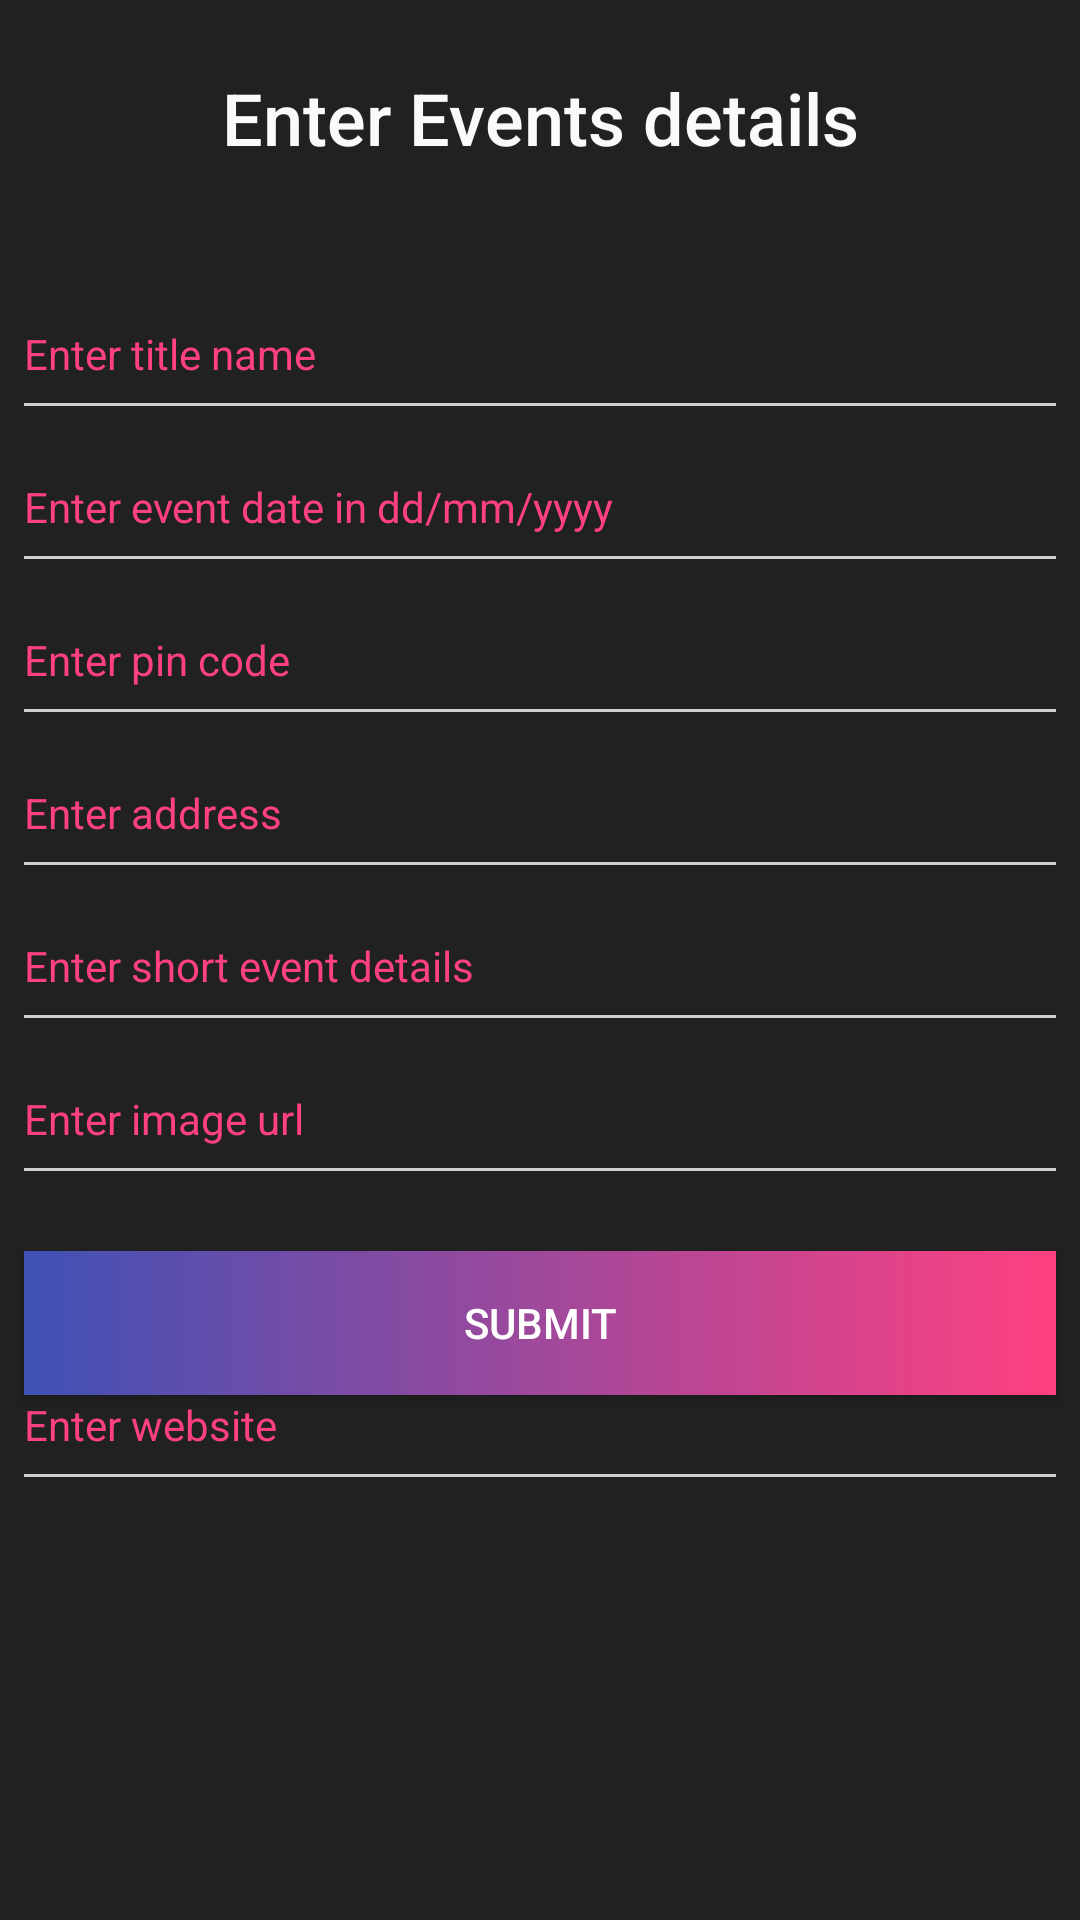

Layout XML and referenced resources for this Android screen:
<!-- AndroidManifest.xml: activity theme AppTheme.NoActionBar -->
<!-- res/layout/activity_event_entry.xml -->
<?xml version="1.0" encoding="utf-8"?>
<ScrollView
    xmlns:android="http://schemas.android.com/apk/res/android"
    xmlns:app="http://schemas.android.com/apk/res-auto"
    android:layout_width="match_parent"
    android:layout_height="match_parent"
    android:background="@color/blackColor"
    android:orientation="vertical">

    <android.support.constraint.ConstraintLayout
        xmlns:android="http://schemas.android.com/apk/res/android"
        xmlns:app="http://schemas.android.com/apk/res-auto"
        android:layout_width="match_parent"
        android:layout_height="match_parent"
        android:background="@color/blackColor"
        android:orientation="vertical">

        <TextView
            android:id="@+id/tvTitle"
            android:layout_width="wrap_content"
            android:layout_height="wrap_content"
            android:layout_marginBottom="8dp"
            android:layout_marginEnd="8dp"
            android:layout_marginLeft="8dp"
            android:layout_marginRight="8dp"
            android:layout_marginStart="8dp"
            android:layout_marginTop="8dp"
            android:text="@string/events_details_title"
            android:textAppearance="@style/TextAppearance.AppCompat.Widget.PopupMenu.Header"
            android:textColor="@color/whiteFrost"
            android:textSize="24dp"
            app:layout_constraintBottom_toBottomOf="parent"
            app:layout_constraintLeft_toLeftOf="parent"
            app:layout_constraintRight_toRightOf="parent"
            app:layout_constraintTop_toTopOf="parent"
            app:layout_constraintVertical_bias="0.033"/>

        <EditText
            android:id="@+id/etEventTitle"
            style="@style/editTestStyleDark"
            android:layout_width="0dp"
            android:layout_height="wrap_content"
            android:layout_marginBottom="8dp"
            android:layout_marginEnd="8dp"
            android:layout_marginLeft="8dp"
            android:layout_marginRight="8dp"
            android:layout_marginStart="8dp"
            android:layout_marginTop="8dp"
            android:ems="10"
            android:hint="@string/enter_title_name"
            android:inputType="textPersonName"
            app:layout_constraintBottom_toBottomOf="parent"
            app:layout_constraintHorizontal_bias="0.503"
            app:layout_constraintLeft_toLeftOf="parent"
            app:layout_constraintRight_toRightOf="parent"
            app:layout_constraintTop_toBottomOf="@+id/tvTitle"
            app:layout_constraintVertical_bias="0.094"/>

        <EditText
            android:id="@+id/etEventDate"
            style="@style/editTestStyleDark"
            android:layout_width="0dp"
            android:layout_height="wrap_content"
            android:layout_marginBottom="8dp"
            android:layout_marginEnd="8dp"
            android:layout_marginLeft="8dp"
            android:layout_marginRight="8dp"
            android:layout_marginStart="8dp"
            android:layout_marginTop="16dp"
            android:ems="10"
            android:hint="@string/event_date_dd_mm_yyyy"
            android:inputType="textPersonName"
            app:layout_constraintBottom_toBottomOf="parent"
            app:layout_constraintHorizontal_bias="0.0"
            app:layout_constraintLeft_toLeftOf="parent"
            app:layout_constraintRight_toRightOf="parent"
            app:layout_constraintTop_toBottomOf="@+id/etEventTitle"
            app:layout_constraintVertical_bias="0.0"/>

        <EditText
            android:id="@+id/etEventPinCode"
            style="@style/editTestStyleDark"
            android:layout_width="0dp"
            android:layout_height="wrap_content"
            android:layout_marginBottom="8dp"
            android:layout_marginEnd="8dp"
            android:layout_marginLeft="8dp"
            android:layout_marginRight="8dp"
            android:layout_marginStart="8dp"
            android:layout_marginTop="16dp"
            android:ems="10"
            android:hint="@string/event_pin_code"
            android:inputType="number"
            android:maxLength="6"
            app:layout_constraintBottom_toBottomOf="parent"
            app:layout_constraintHorizontal_bias="0.0"
            app:layout_constraintLeft_toLeftOf="parent"
            app:layout_constraintRight_toRightOf="parent"
            app:layout_constraintTop_toBottomOf="@+id/etEventDate"
            app:layout_constraintVertical_bias="0.0"/>

        <EditText
            android:id="@+id/etEventAddress"
            style="@style/editTestStyleDark"
            android:layout_width="0dp"
            android:layout_height="wrap_content"
            android:layout_marginBottom="8dp"
            android:layout_marginEnd="8dp"
            android:layout_marginLeft="8dp"
            android:layout_marginRight="8dp"
            android:layout_marginStart="8dp"
            android:layout_marginTop="16dp"
            android:ems="10"
            android:hint="@string/event_address"
            android:inputType="textAutoComplete"
            app:layout_constraintBottom_toBottomOf="parent"
            app:layout_constraintHorizontal_bias="0.0"
            app:layout_constraintLeft_toLeftOf="parent"
            app:layout_constraintRight_toRightOf="parent"
            app:layout_constraintTop_toBottomOf="@+id/etEventPinCode"
            app:layout_constraintVertical_bias="0.0"/>

        <EditText
            android:id="@+id/etEventDetails"
            style="@style/editTestStyleDark"
            android:layout_width="0dp"
            android:layout_height="wrap_content"
            android:layout_marginBottom="8dp"
            android:layout_marginEnd="8dp"
            android:layout_marginLeft="8dp"
            android:layout_marginRight="8dp"
            android:layout_marginStart="8dp"
            android:layout_marginTop="16dp"
            android:ems="10"
            android:hint="@string/eevent_details"
            android:inputType="textAutoComplete"
            app:layout_constraintBottom_toBottomOf="parent"
            app:layout_constraintHorizontal_bias="0.0"
            app:layout_constraintLeft_toLeftOf="parent"
            app:layout_constraintRight_toRightOf="parent"
            app:layout_constraintTop_toBottomOf="@+id/etEventAddress"
            app:layout_constraintVertical_bias="0.0"/>

        <EditText
            android:id="@+id/etEventImage"
            style="@style/editTestStyleDark"
            android:layout_width="0dp"
            android:layout_height="wrap_content"
            android:layout_marginBottom="8dp"
            android:layout_marginEnd="8dp"
            android:layout_marginLeft="8dp"
            android:layout_marginRight="8dp"
            android:layout_marginStart="8dp"
            android:layout_marginTop="16dp"
            android:ems="10"
            android:hint="@string/event_image_url"
            android:inputType="textAutoComplete"
            app:layout_constraintBottom_toBottomOf="parent"
            app:layout_constraintHorizontal_bias="0.0"
            app:layout_constraintLeft_toLeftOf="parent"
            app:layout_constraintRight_toRightOf="parent"
            app:layout_constraintTop_toBottomOf="@+id/etEventDetails"
            app:layout_constraintVertical_bias="0.0"/>

        <EditText
            android:id="@+id/etEventStartTime"
            style="@style/editTestStyleDark"
            android:layout_width="0dp"
            android:layout_height="wrap_content"
            android:layout_marginBottom="8dp"
            android:layout_marginEnd="8dp"
            android:layout_marginLeft="8dp"
            android:layout_marginRight="8dp"
            android:layout_marginStart="8dp"
            android:layout_marginTop="16dp"
            android:ems="10"
            android:hint="@string/event_start_time"
            android:inputType="textAutoComplete"
            app:layout_constraintBottom_toBottomOf="parent"
            app:layout_constraintHorizontal_bias="0.0"
            app:layout_constraintLeft_toLeftOf="parent"
            app:layout_constraintRight_toRightOf="parent"
            app:layout_constraintTop_toBottomOf="@+id/etEventImage"
            app:layout_constraintVertical_bias="0.0"/>

        <EditText
            android:id="@+id/etEventWebsite"
            style="@style/editTestStyleDark"
            android:layout_width="0dp"
            android:layout_height="wrap_content"
            android:layout_marginBottom="8dp"
            android:layout_marginEnd="8dp"
            android:layout_marginLeft="8dp"
            android:layout_marginRight="8dp"
            android:layout_marginStart="8dp"
            android:layout_marginTop="16dp"
            android:ems="10"
            android:hint="@string/event_enter_website"
            android:inputType="textAutoComplete"
            app:layout_constraintBottom_toBottomOf="parent"
            app:layout_constraintHorizontal_bias="0.0"
            app:layout_constraintLeft_toLeftOf="parent"
            app:layout_constraintRight_toRightOf="parent"
            app:layout_constraintTop_toBottomOf="@+id/etEventStartTime"
            app:layout_constraintVertical_bias="0.0"/>

        <Button
            android:id="@+id/btnContinue"
            style="@style/buttonStyleGradient"
            android:layout_width="0dp"
            android:layout_height="wrap_content"
            android:layout_marginBottom="8dp"
            android:layout_marginEnd="8dp"
            android:layout_marginLeft="8dp"
            android:layout_marginRight="8dp"
            android:layout_marginStart="8dp"
            android:layout_marginTop="8dp"
            android:text="@string/button_submit"
            app:layout_constraintBottom_toBottomOf="parent"
            app:layout_constraintLeft_toLeftOf="parent"
            app:layout_constraintRight_toRightOf="parent"
            app:layout_constraintTop_toBottomOf="@+id/etEventImage"
            app:layout_constraintVertical_bias="0.408"
            app:layout_constraintHorizontal_bias="0.0"/>

    </android.support.constraint.ConstraintLayout>

</ScrollView>
<!-- resources referenced by this layout -->
<resources>
  <color name="blackColor">#212121</color>
  <color name="whiteFrost">#fafafa</color>
  <string name="button_submit">Submit</string>
  <string name="eevent_details">Enter short event details</string>
  <string name="enter_title_name">Enter title name</string>
  <string name="event_address">Enter address</string>
  <string name="event_date_dd_mm_yyyy">Enter event date in dd/mm/yyyy</string>
  <string name="event_enter_website">Enter website</string>
  <string name="event_image_url">Enter image url</string>
  <string name="event_pin_code">Enter pin code</string>
  <string name="event_start_time">Enter start time in 24 hour format ex 10 PM</string>
  <string name="events_details_title">Enter Events details</string>
  <style name="buttonStyleGradient" parent="Base.Widget.AppCompat.Button">
          <item name="android:background">@drawable/button_background_gradient</item>
          <item name="android:textColor">@color/whiteColor</item>
      </style>
  <style name="editTestStyleDark" parent="Base.Widget.AppCompat.EditText">
          <item name="android:textColor">@color/whiteColor</item>
          <item name="android:textColorHint">@color/colorAccent</item>
          <item name="android:background">@drawable/edit_text_background</item>
          <item name="android:textSize">14sp</item>
          <item name="android:paddingTop">@dimen/margin_8</item>
          <item name="android:paddingBottom">@dimen/margin_8</item>
      </style>
  <style name="AppTheme.NoActionBar">
          <item name="windowActionBar">false</item>
          <item name="windowNoTitle">true</item>
      </style>
  <!-- drawable button_background_gradient (drawable) -->
  <?xml version="1.0" encoding="utf-8"?>
  <shape xmlns:android="http://schemas.android.com/apk/res/android"
      android:shape="rectangle">
      <gradient
          android:angle="0"
          android:endColor="@color/colorAccent"
          android:startColor="@color/colorPrimary" />
  
      <corners android:radius="2dp" />
      <stroke
          android:width="2dp"
          android:color="@color/colorPrimary" />
  </shape>
  <color name="whiteColor">#fff</color>
  <color name="colorAccent">#FF4081</color>
  <!-- drawable edit_text_background (drawable) -->
  <?xml version="1.0" encoding="utf-8"?>
  <selector xmlns:android="http://schemas.android.com/apk/res/android">
      <item android:drawable="@drawable/edit_text_drawable_clicked"
            android:state_enabled="true" android:state_focused="true" />
      <item android:drawable="@drawable/edit_text_drawable_normal" />
  </selector>
  <dimen name="margin_8">8dp</dimen>
  <color name="colorPrimary">#3F51B5</color>
  <!-- drawable edit_text_drawable_clicked (drawable-v21) -->
  <?xml version="1.0" encoding="utf-8"?>
  <layer-list xmlns:android="http://schemas.android.com/apk/res/android">
      <item>
          <shape android:shape="rectangle">
              <solid android:color="@android:color/transparent" /> 
          </shape>
      </item>
  
      <item
          android:left="-4dp"
          android:right="-4dp"
          android:top="-4dp">
          <shape>
              <solid android:color="@android:color/transparent" />
              <stroke
                  android:width="1dp"
                  android:color="@color/colorAccent" />  
          </shape>
      </item>
  </layer-list>
  <!-- drawable edit_text_drawable_normal (drawable) -->
  <?xml version="1.0" encoding="utf-8"?>
  <layer-list xmlns:android="http://schemas.android.com/apk/res/android">
      <item>
          <shape android:shape="rectangle">
              <solid android:color="@android:color/transparent" /> 
          </shape>
      </item>
  
      <item
          android:left="-4dp"
          android:right="-4dp"
          android:top="-4dp">
          <shape>
              <solid android:color="@android:color/transparent" />
              <stroke
                  android:width="1dp"
                  android:color="@color/greyLight" />  
          </shape>
      </item>
  </layer-list>
  <color name="greyLight">#757575</color>
</resources>
